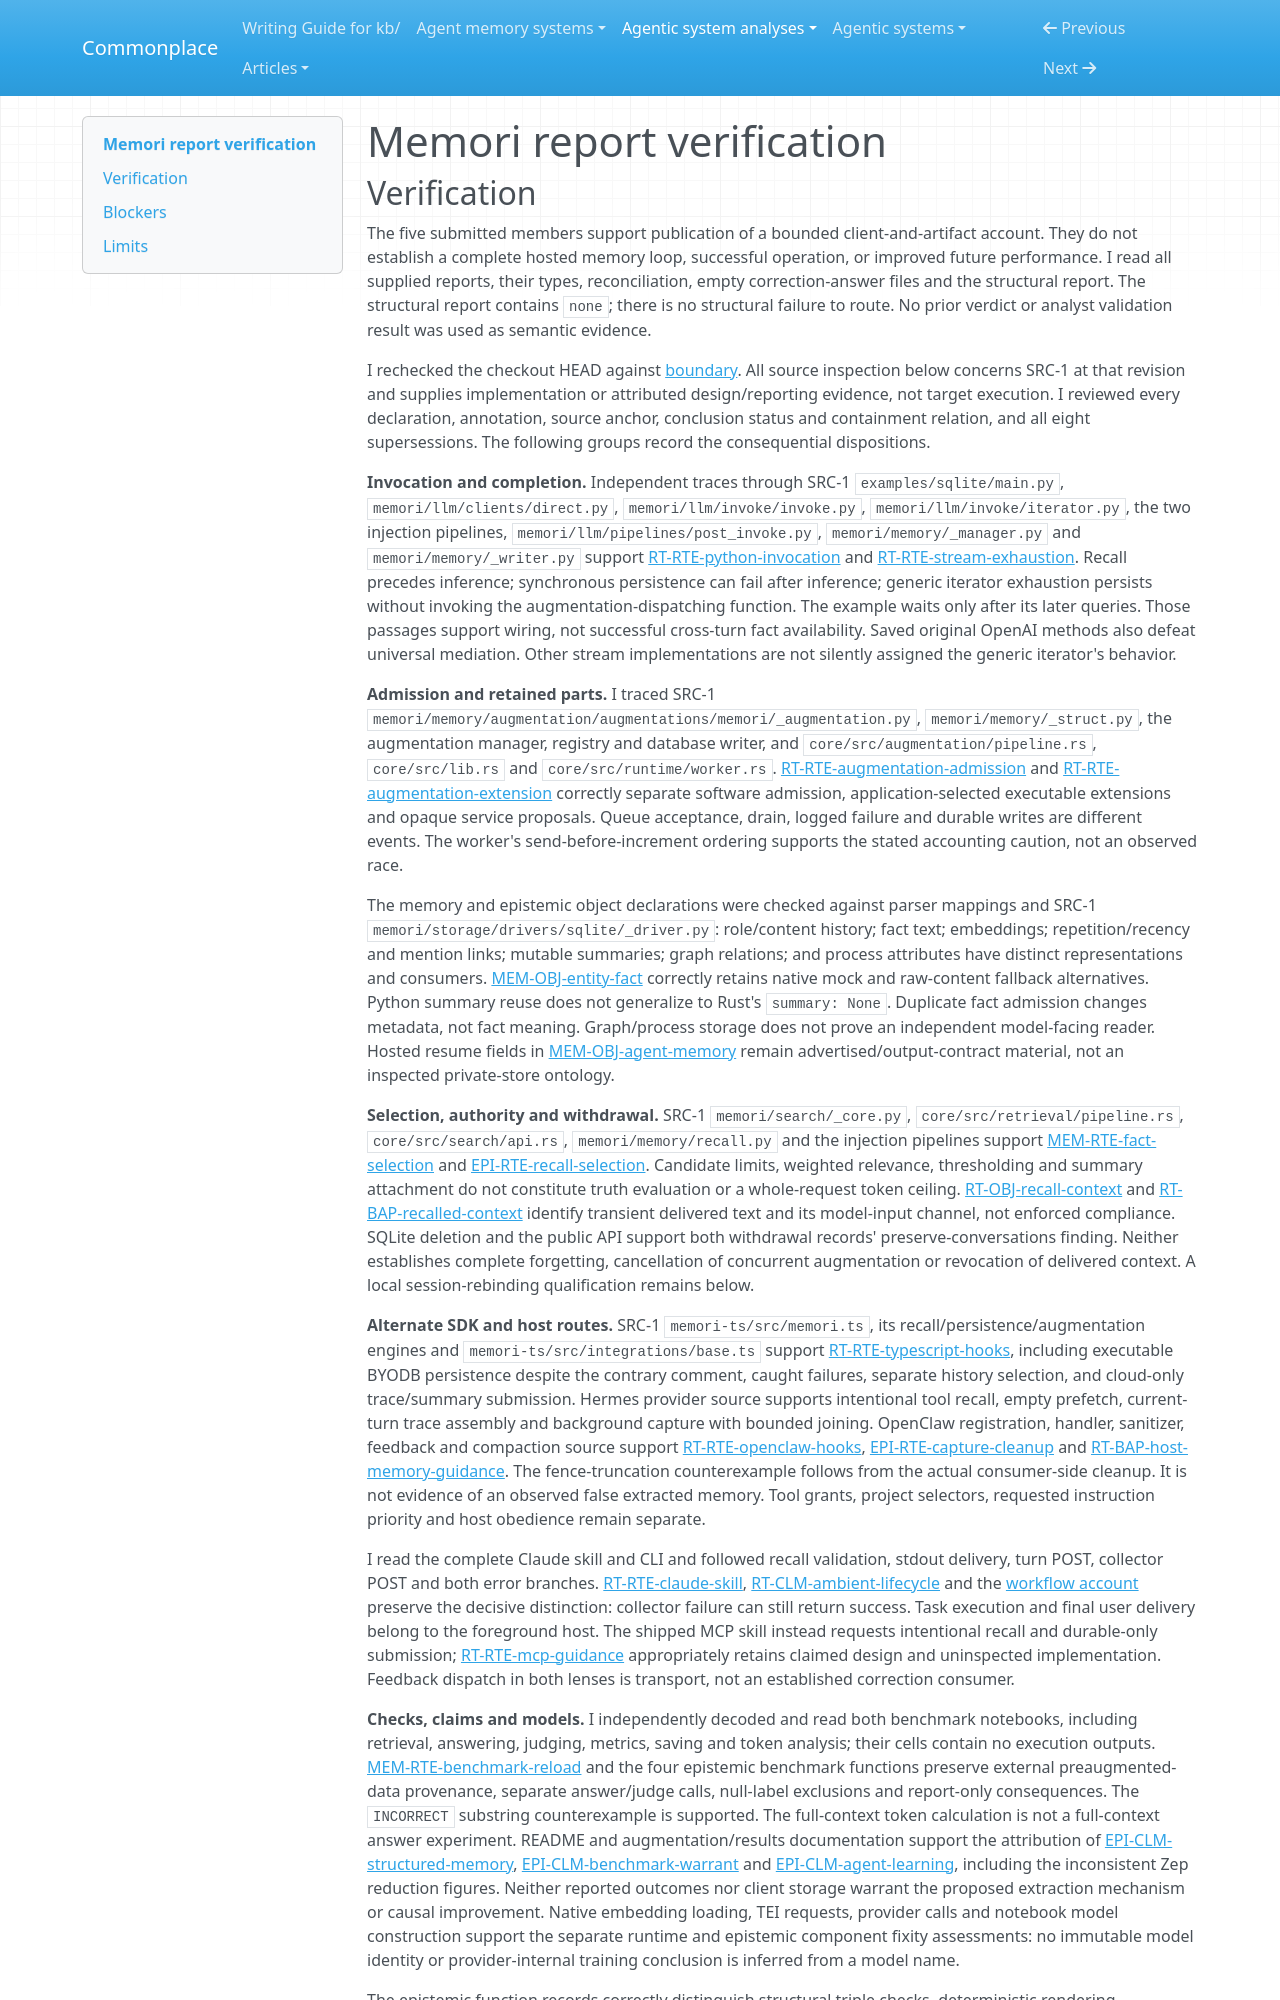

repository: zby/commonplace · page: agentic-system-analyses/retained/memorilabs--memori/report-verification/index.html · generator: mkdocs

---
type: agentic-system-analyses/types/agentic-system-verification.md
description: "Independent verification of Memori's runtime, memory, epistemic, workflow and reconciliation reports at the frozen partial-loop boundary."
run-id: AAS-2026-10-17-memori-fd4a0418c09b-01
reviewed-boundary: 574b1ea3e876f100ef82c37817d603eb7e258e59
---

# Memori report verification
